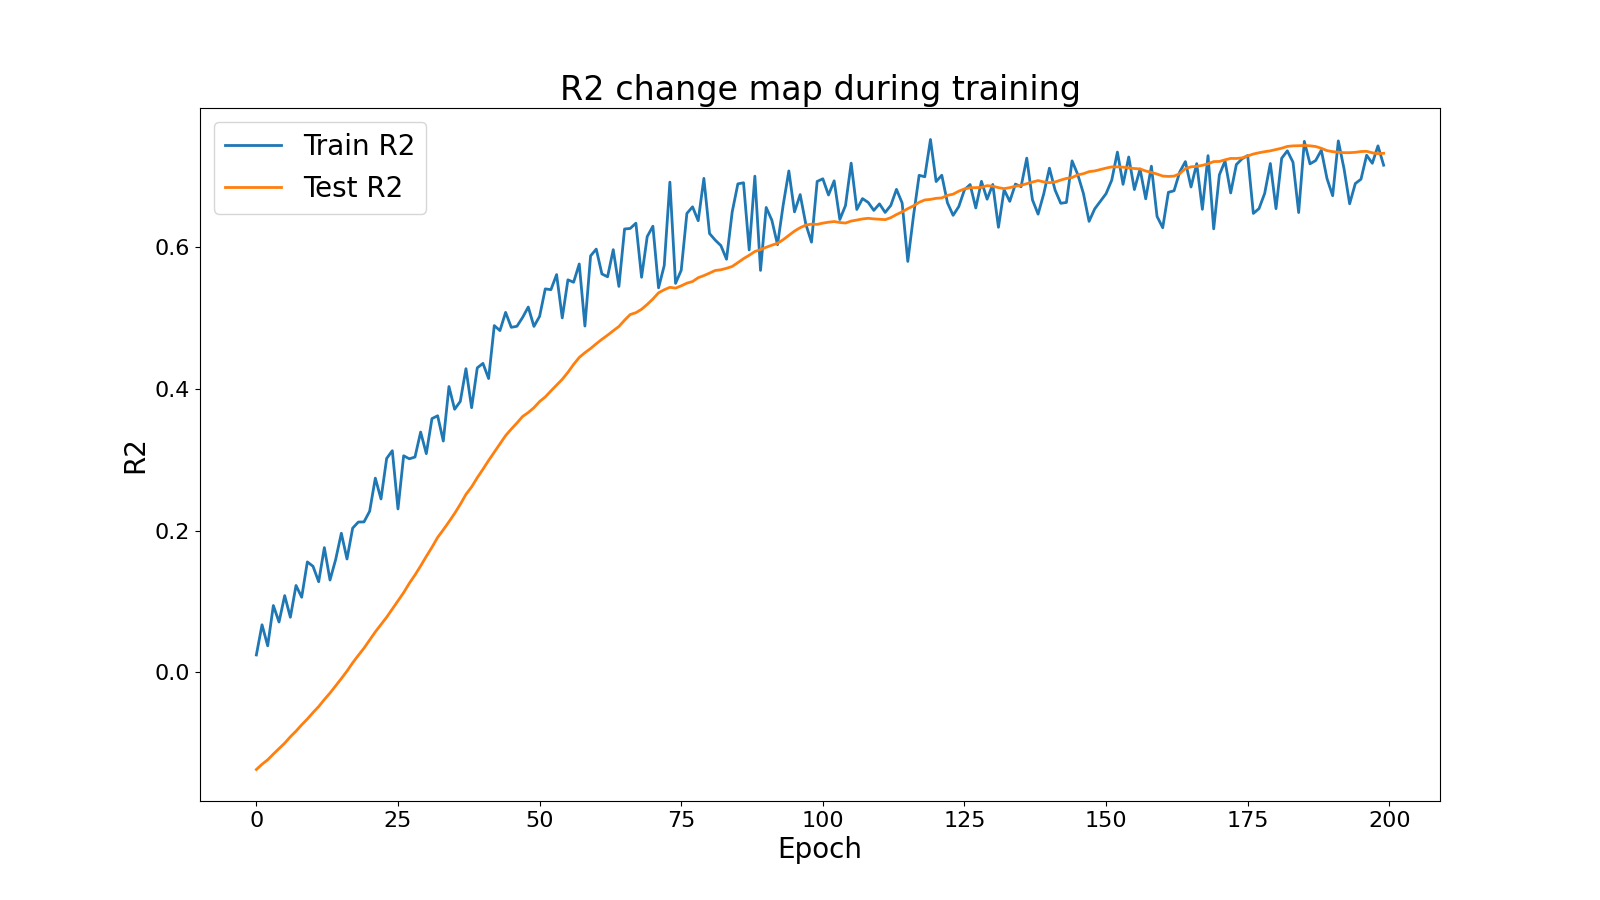

Data behind this chart, as committed beside it:
epoch, train r2, test r2
1, 0.0244, -0.1374
2, 0.067, -0.13
3, 0.0373, -0.1237
4, 0.0942, -0.1156
5, 0.0709, -0.108
6, 0.1082, -0.1002
7, 0.0776, -0.0912
8, 0.1225, -0.0832
9, 0.1059, -0.0743
10, 0.1558, -0.0661
11, 0.1496, -0.057
12, 0.1278, -0.0485
13, 0.176, -0.0386
14, 0.1302, -0.0294
15, 0.1592, -0.0193
16, 0.1963, -0.009
17, 0.1599, 0.0016
18, 0.2035, 0.0133
19, 0.2121, 0.0238
20, 0.2123, 0.034
21, 0.2274, 0.0455
22, 0.2741, 0.057
23, 0.2447, 0.0673
24, 0.3019, 0.0777
25, 0.3129, 0.0893
26, 0.2306, 0.1009
27, 0.3057, 0.1124
28, 0.3014, 0.1256
29, 0.3039, 0.1373
30, 0.3392, 0.1501
31, 0.3087, 0.1636
32, 0.3582, 0.1765
33, 0.3622, 0.1904
34, 0.3265, 0.2012
35, 0.4035, 0.2125
36, 0.3714, 0.2243
37, 0.3825, 0.2371
38, 0.4287, 0.2512
39, 0.3736, 0.2618
40, 0.4299, 0.2748
41, 0.4362, 0.2867
42, 0.4148, 0.2991
43, 0.4896, 0.3108
44, 0.4825, 0.3227
45, 0.5082, 0.3342
46, 0.4871, 0.3434
47, 0.4886, 0.352
48, 0.5011, 0.3612
49, 0.5158, 0.3668
50, 0.4884, 0.3736
51, 0.5026, 0.3823
52, 0.5414, 0.3888
53, 0.5403, 0.3973
54, 0.5616, 0.4054
55, 0.5004, 0.4137
56, 0.5542, 0.4236
57, 0.5508, 0.4347
58, 0.5766, 0.4446
59, 0.4889, 0.4513
60, 0.588, 0.4572
... 140 more rows
